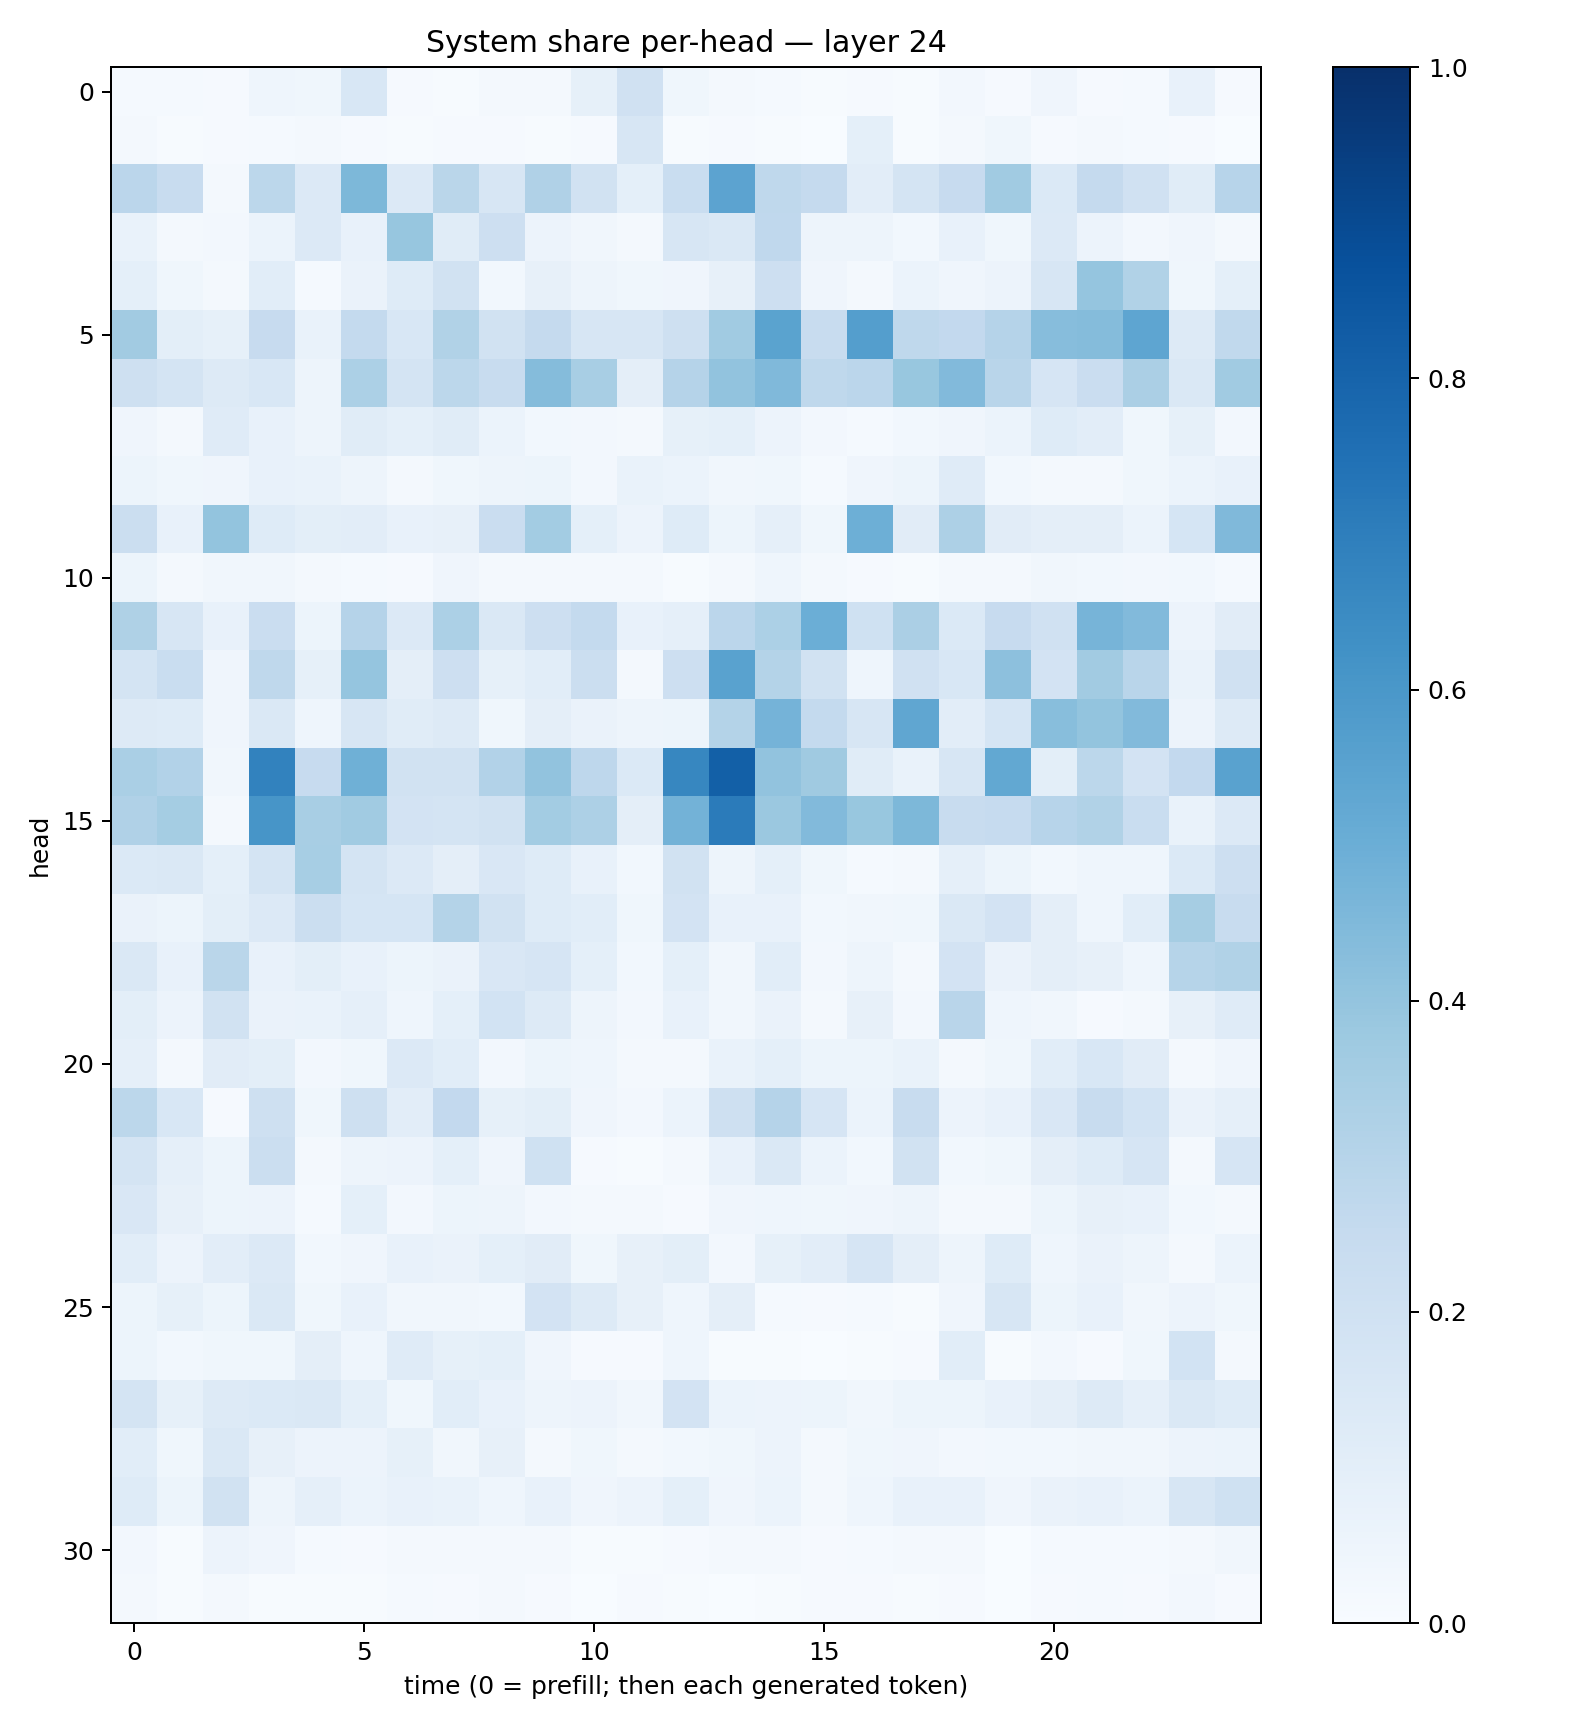

Source data for this figure (header and first rows):
0.0117849605, 0.013071132, 0.010869837, 0.04352643, 0.0377787, 0.15516365, 0.010656006, 0.006087612, 0.02055647, 0.016262388, 0.0827567, 0.19825986, 0.03890927, 0.016122038, 0.012574652, 0.0040589515, 0.011099653, 0.0077209068, 0.0237178, 0.0108985985, 0.04240957, 0.011209924, 0.013717454, 0.0721195
0.01882, 0.005216, 0.007822, 0.01544, 0.01845, 0.01021, 0.007599, 0.00959, 0.009406, 0.007307, 0.007887, 0.162, 0.005045, 0.01079, 0.005846, 0.002462, 0.09023, 0.007001, 0.02007, 0.03895, 0.01105, 0.01747, 0.01289, 0.007968
0.283, 0.2387, 0.01707, 0.2804, 0.1358, 0.4554, 0.1365, 0.2873, 0.159, 0.318, 0.1922, 0.09045, 0.2308, 0.5463, 0.272, 0.2509, 0.1034, 0.1751, 0.2435, 0.3635, 0.139, 0.252, 0.1965, 0.1154
0.06898, 0.0196, 0.02507, 0.05889, 0.1363, 0.07367, 0.3915, 0.1157, 0.2124, 0.05661, 0.03346, 0.01863, 0.158, 0.147, 0.2682, 0.04813, 0.05011, 0.02934, 0.07107, 0.03835, 0.1338, 0.05753, 0.02409, 0.03932
0.09219, 0.03898, 0.01621, 0.1074, 0.01292, 0.06513, 0.1223, 0.1912, 0.03035, 0.07882, 0.04786, 0.03519, 0.03992, 0.08027, 0.2129, 0.04016, 0.02256, 0.0592, 0.04089, 0.05602, 0.1622, 0.3976, 0.3125, 0.0378
0.3602, 0.1003, 0.08394, 0.2434, 0.06771, 0.2571, 0.1541, 0.3158, 0.192, 0.2525, 0.1607, 0.163, 0.2067, 0.3666, 0.5473, 0.2408, 0.5698, 0.2709, 0.258, 0.3013, 0.4318, 0.4374, 0.538, 0.1307
0.2066, 0.1789, 0.126, 0.1558, 0.0496, 0.3315, 0.1794, 0.281, 0.2386, 0.4339, 0.3402, 0.09543, 0.3013, 0.4052, 0.4461, 0.2726, 0.2827, 0.39, 0.4425, 0.2913, 0.1648, 0.2287, 0.333, 0.1474
0.04273, 0.02336, 0.1195, 0.07352, 0.04902, 0.1145, 0.09144, 0.1159, 0.06184, 0.03067, 0.0255, 0.02039, 0.08468, 0.09002, 0.05714, 0.02485, 0.01385, 0.02843, 0.04102, 0.05948, 0.1229, 0.1042, 0.0384, 0.08525
0.05361, 0.03655, 0.04264, 0.0712, 0.0697, 0.04789, 0.01904, 0.03567, 0.05043, 0.05324, 0.02622, 0.06769, 0.05896, 0.03132, 0.0372, 0.01545, 0.04087, 0.053, 0.1188, 0.02999, 0.01787, 0.02159, 0.0384, 0.06114
0.2224, 0.07637, 0.4021, 0.1225, 0.09932, 0.1043, 0.07439, 0.08176, 0.2284, 0.3576, 0.09342, 0.05493, 0.1242, 0.05326, 0.08907, 0.03729, 0.4923, 0.1102, 0.3257, 0.1097, 0.09666, 0.09391, 0.05959, 0.1682
0.05205, 0.01896, 0.03482, 0.0332, 0.02106, 0.01349, 0.01041, 0.03984, 0.0223, 0.01838, 0.01693, 0.02092, 0.006008, 0.01795, 0.04567, 0.02255, 0.01088, 0.00551, 0.0229, 0.02268, 0.033, 0.03085, 0.02594, 0.0304
0.3226, 0.1579, 0.07212, 0.2274, 0.05201, 0.3008, 0.1362, 0.3309, 0.1477, 0.2113, 0.2556, 0.07424, 0.08906, 0.2838, 0.3294, 0.4973, 0.2003, 0.3329, 0.1386, 0.2423, 0.1962, 0.4718, 0.4433, 0.05831
0.1728, 0.2337, 0.04065, 0.2716, 0.08532, 0.3971, 0.09681, 0.2128, 0.08243, 0.107, 0.2188, 0.02183, 0.2142, 0.5513, 0.305, 0.1947, 0.04469, 0.1964, 0.1534, 0.417, 0.1828, 0.363, 0.2907, 0.06964
0.1267, 0.1232, 0.03935, 0.1482, 0.04346, 0.1585, 0.1158, 0.1325, 0.03701, 0.09416, 0.06351, 0.04969, 0.05251, 0.3058, 0.4729, 0.2566, 0.1567, 0.5325, 0.102, 0.1692, 0.4271, 0.402, 0.4416, 0.05725
0.3389, 0.311, 0.03515, 0.6819, 0.2449, 0.4901, 0.1943, 0.1922, 0.3122, 0.4057, 0.2741, 0.1385, 0.6674, 0.8161, 0.4062, 0.3678, 0.114, 0.06978, 0.1587, 0.5265, 0.09888, 0.2808, 0.1829, 0.261
0.3168, 0.3546, 0.02247, 0.6086, 0.3415, 0.3636, 0.1818, 0.1741, 0.1883, 0.3593, 0.3279, 0.09426, 0.4774, 0.71, 0.3789, 0.4428, 0.3904, 0.4568, 0.24, 0.2481, 0.2957, 0.313, 0.2331, 0.06647
0.138, 0.1409, 0.09091, 0.1769, 0.3472, 0.1736, 0.135, 0.09743, 0.1494, 0.1215, 0.07724, 0.02775, 0.1899, 0.04878, 0.09147, 0.03731, 0.01513, 0.02132, 0.08656, 0.05125, 0.02893, 0.04376, 0.04674, 0.1393
0.06349, 0.05116, 0.09913, 0.1354, 0.2243, 0.1714, 0.1687, 0.3069, 0.1918, 0.1249, 0.1064, 0.03831, 0.1812, 0.07708, 0.07769, 0.03064, 0.03252, 0.03645, 0.1467, 0.1816, 0.09664, 0.04315, 0.1092, 0.3504
0.1443, 0.0723, 0.2871, 0.07638, 0.0987, 0.07232, 0.05382, 0.06409, 0.1497, 0.1651, 0.09269, 0.02752, 0.09207, 0.03259, 0.1062, 0.02524, 0.05078, 0.02277, 0.1813, 0.06506, 0.09434, 0.07845, 0.04316, 0.2978
0.09921, 0.05731, 0.1918, 0.06302, 0.06681, 0.08803, 0.04403, 0.09048, 0.1848, 0.1328, 0.05014, 0.0248, 0.07057, 0.03431, 0.06352, 0.01817, 0.07865, 0.0251, 0.2913, 0.04384, 0.03318, 0.01064, 0.02203, 0.08162
0.08668, 0.01826, 0.1125, 0.1013, 0.02492, 0.03813, 0.1339, 0.1066, 0.02649, 0.05182, 0.04404, 0.02261, 0.02173, 0.07023, 0.09356, 0.0508, 0.05234, 0.06729, 0.02193, 0.03516, 0.1061, 0.1556, 0.112, 0.02205
0.2774, 0.1547, 0.01049, 0.2102, 0.03665, 0.2043, 0.1033, 0.2602, 0.08431, 0.1008, 0.04249, 0.02664, 0.06033, 0.2063, 0.3017, 0.1678, 0.06078, 0.2347, 0.05557, 0.07349, 0.1513, 0.2403, 0.1848, 0.06409
0.1759, 0.08613, 0.05336, 0.2218, 0.02086, 0.04709, 0.05767, 0.09368, 0.04035, 0.2029, 0.01015, 0.004944, 0.01862, 0.07375, 0.1479, 0.06067, 0.02738, 0.1936, 0.0298, 0.03906, 0.0961, 0.1238, 0.1672, 0.01924
0.1496, 0.08077, 0.05429, 0.05644, 0.01509, 0.09093, 0.02598, 0.05288, 0.04838, 0.02539, 0.01899, 0.0211, 0.00838, 0.03923, 0.04462, 0.03818, 0.03975, 0.04695, 0.02185, 0.0173, 0.0545, 0.08176, 0.07488, 0.02788
0.1087, 0.05801, 0.1038, 0.1328, 0.02797, 0.03985, 0.07627, 0.06264, 0.09285, 0.1131, 0.03666, 0.08036, 0.1015, 0.02688, 0.08507, 0.1039, 0.1672, 0.09459, 0.04836, 0.1235, 0.04587, 0.06528, 0.0497, 0.02318
0.05455, 0.08334, 0.05236, 0.143, 0.03702, 0.07177, 0.03385, 0.03158, 0.03105, 0.1814, 0.1301, 0.07856, 0.04491, 0.09503, 0.01264, 0.009442, 0.01518, 0.005417, 0.04235, 0.1596, 0.05226, 0.07545, 0.03467, 0.05858
0.05205, 0.02893, 0.03752, 0.0354, 0.09625, 0.04505, 0.1174, 0.08337, 0.09003, 0.04157, 0.01116, 0.01046, 0.04485, 0.003923, 0.005316, 0.001799, 0.005165, 0.01102, 0.1075, 0.004614, 0.02495, 0.01107, 0.0381, 0.1863
0.1723, 0.08337, 0.1299, 0.1392, 0.1436, 0.09067, 0.03763, 0.1091, 0.07524, 0.04814, 0.05507, 0.03502, 0.1825, 0.05984, 0.05845, 0.05468, 0.03264, 0.05262, 0.05177, 0.07295, 0.09437, 0.1274, 0.08788, 0.1421
0.1058, 0.03745, 0.1445, 0.07911, 0.05661, 0.05752, 0.08576, 0.03308, 0.07868, 0.02268, 0.03773, 0.01591, 0.02906, 0.03895, 0.05476, 0.01613, 0.03749, 0.03968, 0.02563, 0.02872, 0.02783, 0.03306, 0.03158, 0.05534
0.1223, 0.05286, 0.1922, 0.04996, 0.08963, 0.06163, 0.0751, 0.06859, 0.04396, 0.07637, 0.04057, 0.05598, 0.08986, 0.03999, 0.05896, 0.02148, 0.04367, 0.07554, 0.07204, 0.04043, 0.06499, 0.07782, 0.06016, 0.1635
0.02452, 0.006061, 0.05629, 0.04169, 0.01287, 0.01055, 0.01631, 0.01711, 0.02005, 0.02027, 0.005219, 0.005043, 0.008235, 0.01803, 0.01791, 0.01115, 0.01534, 0.01868, 0.01781, 0.003722, 0.0125, 0.01406, 0.0154, 0.02155
0.01892, 0.005795, 0.02247, 0.00488, 0.006648, 0.007726, 0.01266, 0.009586, 0.01724, 0.01169, 0.002853, 0.01104, 0.005554, 0.00295, 0.005678, 0.007928, 0.008009, 0.004112, 0.008185, 0.002896, 0.008956, 0.01215, 0.009969, 0.02586
